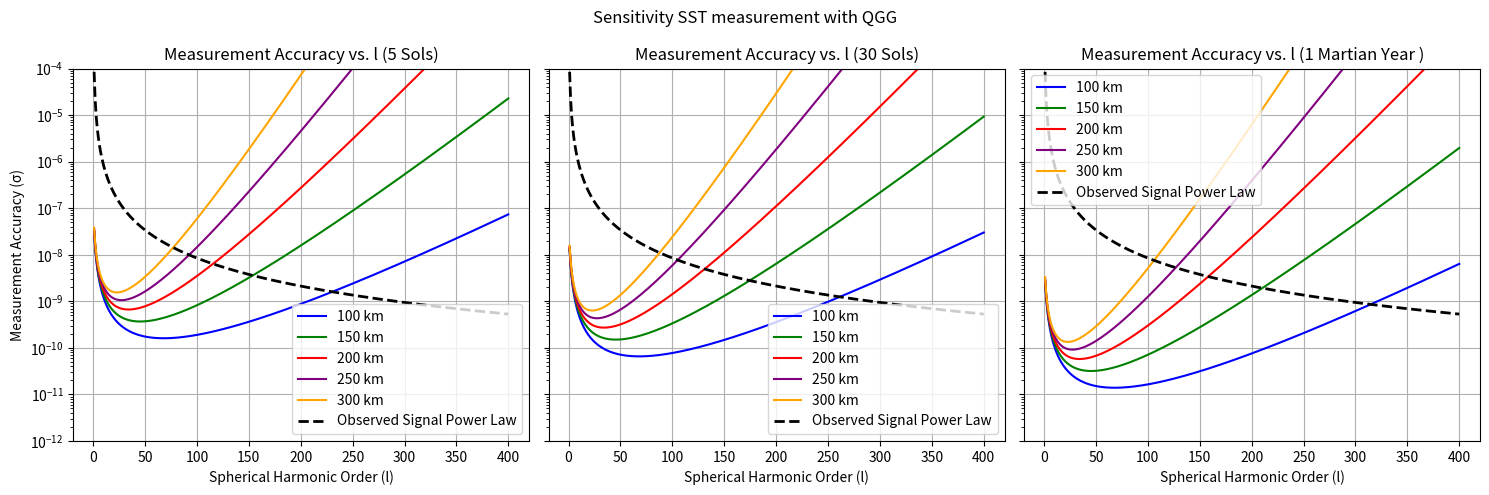
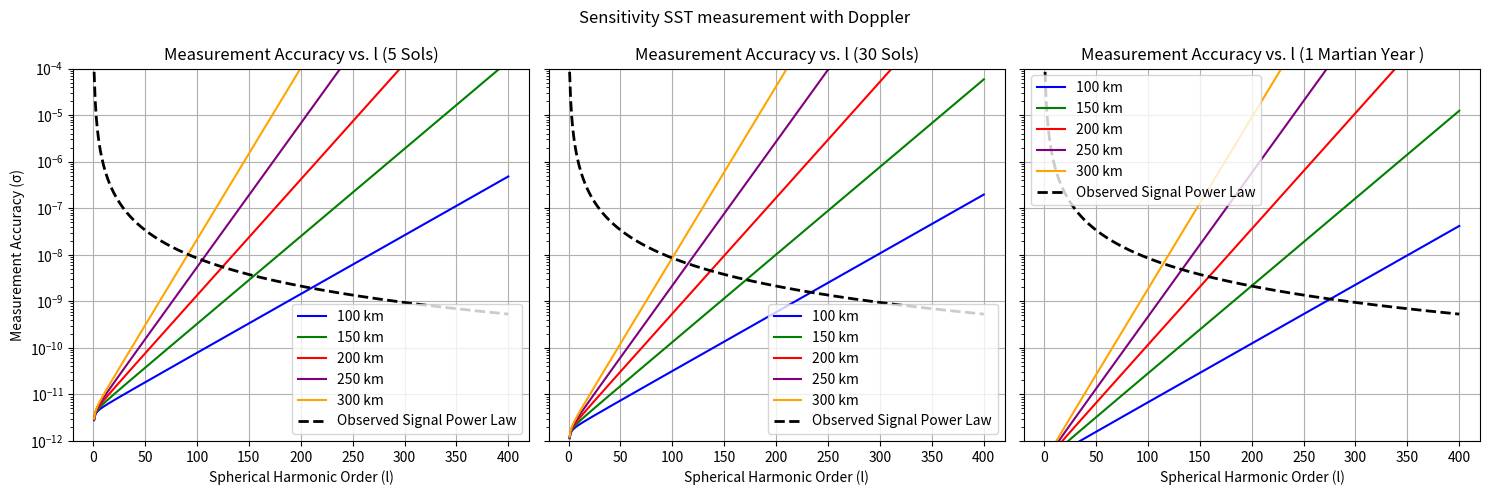

Write the Python code that produced these figures, in order.
import numpy as np
import matplotlib.pyplot as plt

def plot_qgg():
    # Parameters
    h = np.array([100000, 150000, 200000, 250000, 300000])  # satellite altitudes (m)
    R = 3.3895e6  # Mars radius (m)
    mu = 4.282837e13  # Mars gravitational parameter (m^3/s^2)
    r = R + h
    n = np.sqrt(mu / r**3)

    f = 0.5  # observation frequency (Hz) 1Hz max possible (use smaller)

    SOL_DURATION = 88775.244  # seconds in one Martian sol

    t_5_sols = 5 * SOL_DURATION
    t_30_sols = 30 * SOL_DURATION
    t_1_sols = 668.6 * SOL_DURATION

    epsilon = 1e-10 
    colors = ['b', 'g', 'r', 'purple', 'orange', 'cyan']
    l_range = np.arange(1, 401,dtype=np.float64)

    fig, axs = plt.subplots(1, 3, figsize=(15, 5), sharey=True)
    durations = [(t_5_sols, "5 Sols", axs[0],50), (t_30_sols, "30 Sols", axs[1],90), (t_1_sols, "1 Martian Year ", axs[2],90)]

    for t, label, ax, cutoff in durations:
        N = f * t
        for i, height in enumerate(h):
            current_r = R + height
            current_n = n[i]

            Fl = 1/ np.sqrt(2 * (1 + 2*l_range + 2*l_range**2 ) * (2 + 2*l_range + l_range**2))
            sigma = (epsilon/np.sqrt(N))*(1/current_n**2)*(current_r/R)**l_range*Fl
            
            ax.plot(l_range, sigma, color=colors[i], linestyle='-', label=f'{height/1000:.0f} km')

        # Plot the reference signal power law
        rms_signal = 8.5e-5 / l_range**2
        ax.plot(l_range, rms_signal, 'k--', linewidth=2, label='Observed Signal Power Law')

        ax.set_title(f'Measurement Accuracy vs. l ({label})')
        ax.set_xlabel('Spherical Harmonic Order (l)')
        ax.set_yscale('log')
        ax.set_ylim(bottom=1e-12, top=1e-4)
        ax.grid(True)
        ax.legend()

    axs[0].set_ylabel('Measurement Accuracy (σ)')
    plt.suptitle('Sensitivity SST measurement with QGG')
    plt.tight_layout()
    plt.show()

def plot_doppler():
    # Parameters
    h = np.array([100000, 150000, 200000, 250000, 300000])  # satellite altitudes (m)
    R = 3.3895e6  # Mars radius (m)
    mu = 4.282837e13  # Mars gravitational parameter (m^3/s^2)
    r = R + h
    n = np.sqrt(mu / r**3)

    f = 1  # observation frequency (Hz) ?? for QGG

    SOL_DURATION = 88775.244  # seconds in one Martian sol

    t_5_sols = 5 * SOL_DURATION
    t_30_sols = 30 * SOL_DURATION
    t_1_sols = 668.6 * SOL_DURATION

    epsilon = 1e-5 #Ka-Band
    colors = ['b', 'g', 'r', 'purple', 'orange', 'cyan']
    l_range = np.arange(1, 401,dtype=np.float64)

    fig, axs = plt.subplots(1, 3, figsize=(15, 5), sharey=True)
    durations = [(t_5_sols, "5 Sols", axs[0],50), (t_30_sols, "30 Sols", axs[1],90), (t_1_sols, "1 Martian Year ", axs[2],90)]

    for t, label, ax, cutoff in durations:
        N = f * t
        for i, height in enumerate(h):
            current_r = R + height
            current_n = n[i]

            Fl = l_range/np.sqrt(1/2+ l_range + l_range**2)
            sigma = (epsilon/np.sqrt(N))*(1/(current_n*current_r))*(current_r/R)**l_range*Fl
            
            ax.plot(l_range, sigma, color=colors[i], linestyle='-', label=f'{height/1000:.0f} km')

        # Plot the reference signal power law
        rms_signal = 8.5e-5 / l_range**2
        ax.plot(l_range, rms_signal, 'k--', linewidth=2, label='Observed Signal Power Law')

        ax.set_title(f'Measurement Accuracy vs. l ({label})')
        ax.set_xlabel('Spherical Harmonic Order (l)')
        ax.set_yscale('log')
        ax.set_ylim(bottom=1e-12, top=1e-4)
        ax.grid(True)
        ax.legend()

    axs[0].set_ylabel('Measurement Accuracy (σ)')
    plt.suptitle('Sensitivity SST measurement with Doppler')
    plt.tight_layout()
    plt.show()

    

plot_qgg()
plot_doppler()
